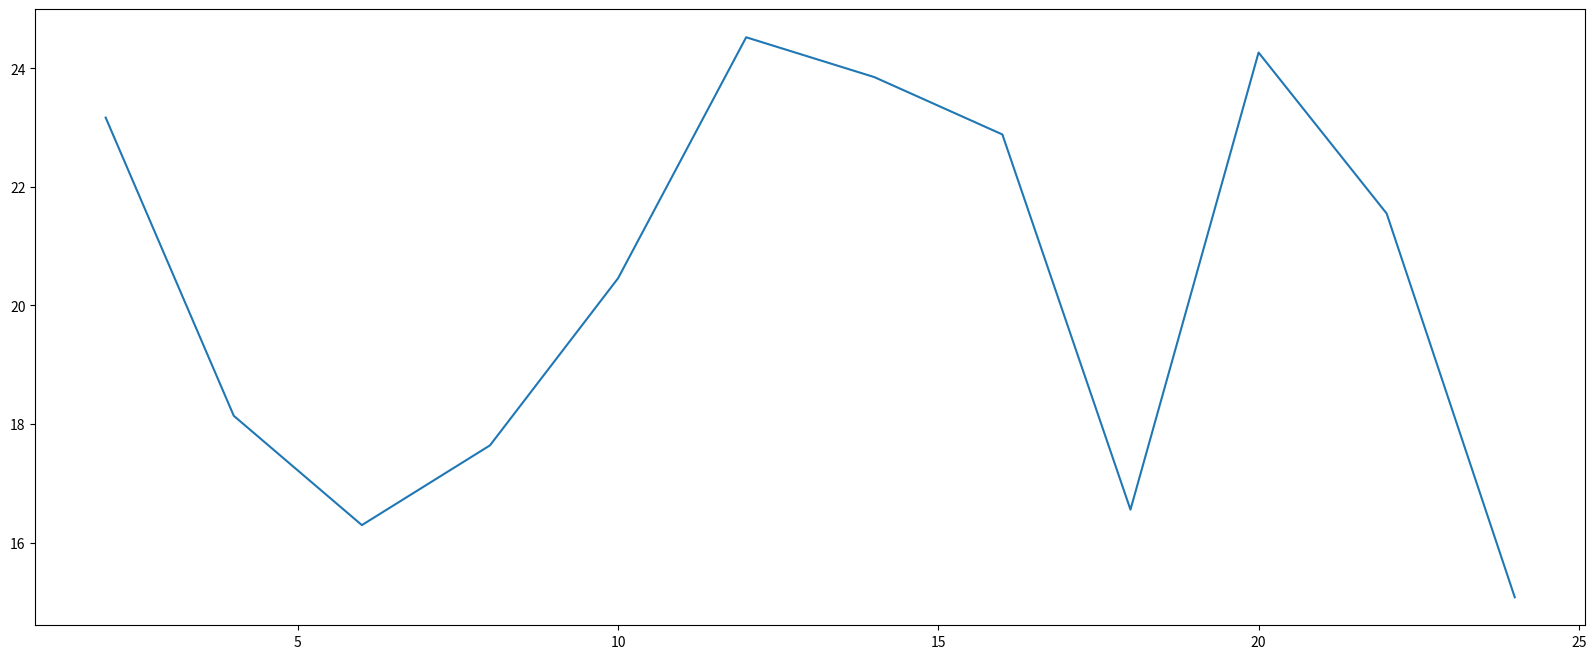

Source code (Python):
from matplotlib import pyplot as plt
import random

x = range(2, 26, 2)

y = [random.uniform(15,26) for i in range(12)]

# 设置图片大小
plt.figure(figsize=(20,8), dpi=80)

plt.plot(x,y)

#保存图片
plt.savefig('./demo.png')

plt.show()

